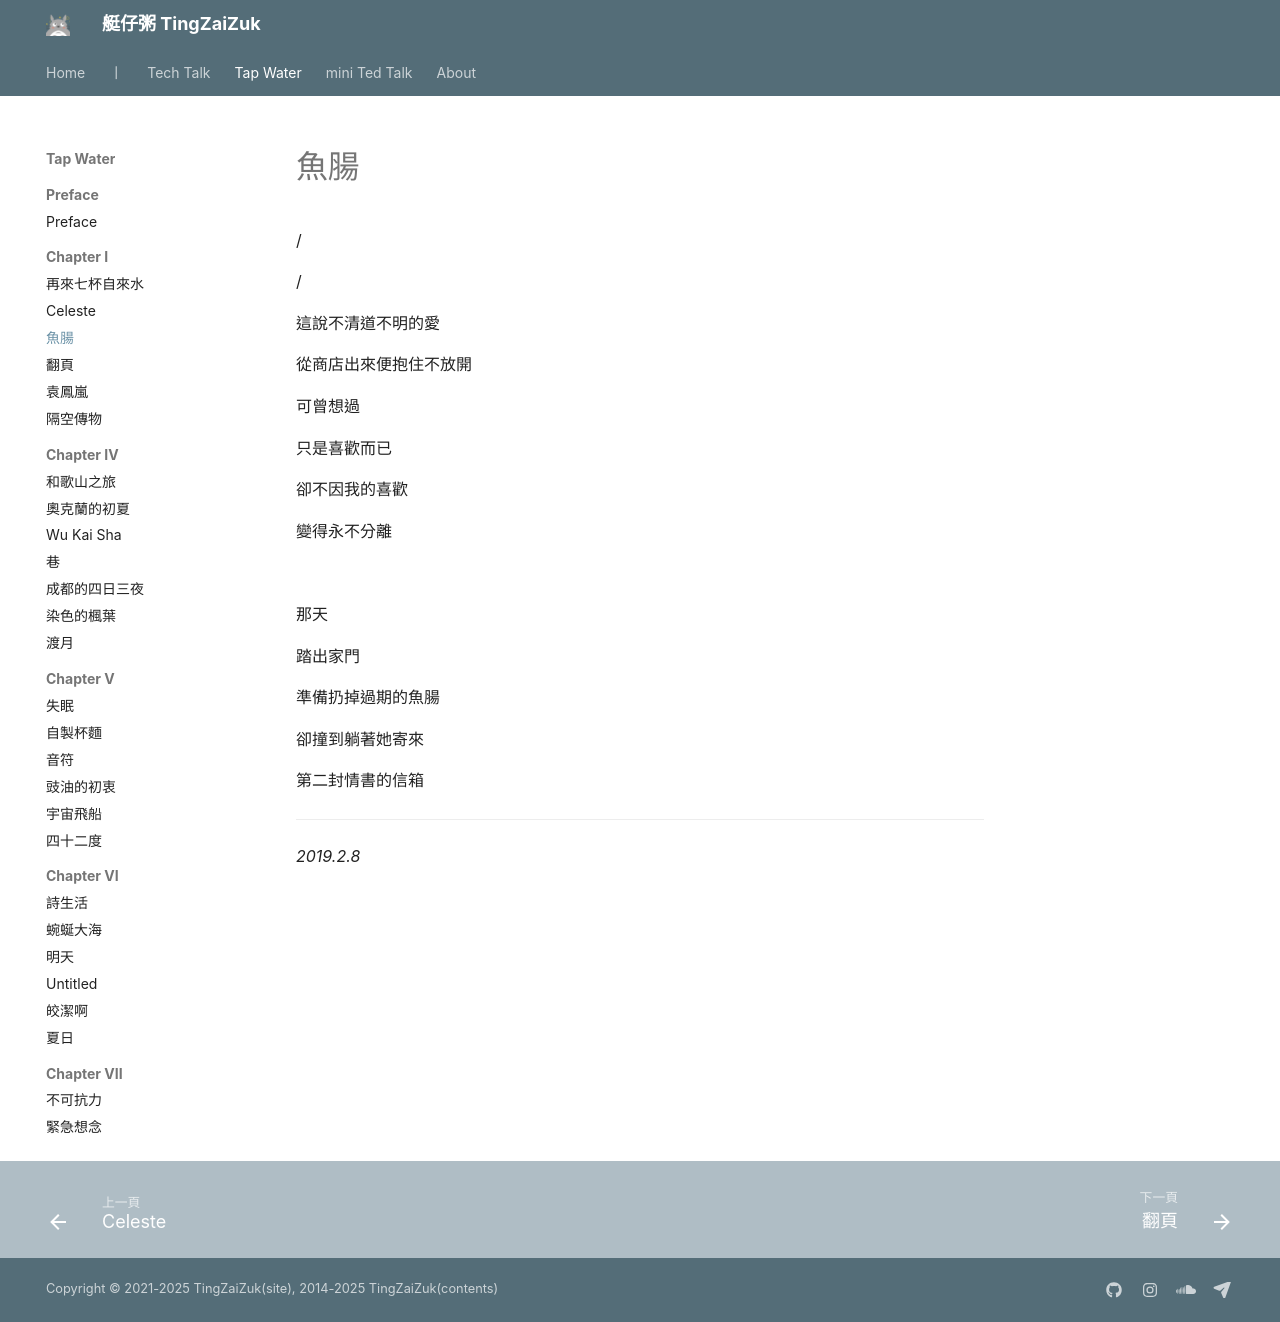

repository: herointene/herointene.github.io · page: poems/ch1/fishsausage/index.html · generator: mkdocs

# 魚腸

/

/

這說不清道不明的愛

從商店出來便抱住不放開

可曾想過

只是喜歡而已

卻不因我的喜歡

變得永不分離

<br>

那天

踏出家門

準備扔掉過期的魚腸

卻撞到躺著她寄來

第二封情書的信箱

---

*2019.2.8*
